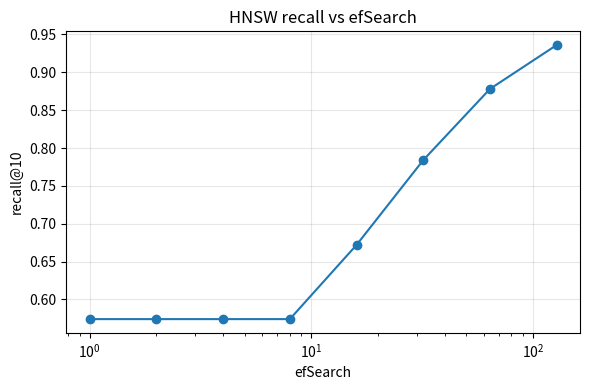

Recreate this plot in Python.
%pip install -q numpy matplotlib

import numpy as np
import matplotlib.pyplot as plt
import math
import heapq
import random
from collections import defaultdict

np.random.seed(0)
random.seed(0)

def l2(a, b):
    # Squared L2 is fine for ranking — cheaper than sqrt and preserves order.
    # We only care about *relative* distances during search.
    diff = a - b
    return float(np.dot(diff, diff))

class HNSW:
    def __init__(self, dim, M=8, ef_construction=32, m_L=None):
        self.dim = dim
        self.M = M                          # max neighbors per node per layer
        self.M_max0 = M * 2                  # layer 0 allows more neighbors — standard HNSW trick
        self.ef_construction = ef_construction
        # Level multiplier controls layer distribution. Paper recommends 1/ln(M).
        self.m_L = m_L if m_L is not None else 1.0 / math.log(M)
        self.data = []                       # list of vectors, indexed by internal id
        self.graphs = []                     # graphs[layer] is dict: node_id -> list of neighbor_ids
        self.entry_point = None              # top-layer entry node
        self.top_layer = -1

    def _random_level(self):
        # Exponentially decaying level assignment: most nodes get level 0,
        # fewer get level 1, etc. This is what gives HNSW its skip-list shape.
        return int(-math.log(random.random()) * self.m_L)

def _search_layer(self, q, entry_points, ef, layer):
    # Greedy best-first search on one layer.
    # `candidates` is a min-heap of (distance, node_id): nodes we might still expand.
    # `results` is a max-heap of (-distance, node_id): the best ef we have found.
    # Using a max-heap for results lets us prune anything worse than the current worst.
    visited = set(entry_points)
    candidates = []
    results = []
    for ep in entry_points:
        d = l2(q, self.data[ep])
        heapq.heappush(candidates, (d, ep))
        heapq.heappush(results, (-d, ep))

    while candidates:
        d_c, c = heapq.heappop(candidates)
        # Early termination: if the closest candidate is farther than the farthest result,
        # no unvisited neighbor can improve results.
        worst_in_results = -results[0][0]
        if d_c > worst_in_results:
            break
        for nb in self.graphs[layer].get(c, []):
            if nb in visited:
                continue
            visited.add(nb)
            d_nb = l2(q, self.data[nb])
            worst = -results[0][0] if results else float('inf')
            if d_nb < worst or len(results) < ef:
                heapq.heappush(candidates, (d_nb, nb))
                heapq.heappush(results, (-d_nb, nb))
                if len(results) > ef:
                    heapq.heappop(results)  # drop farthest
    # Return as sorted list of (distance, node_id) ascending.
    return sorted([(-d, n) for d, n in results])

HNSW._search_layer = _search_layer

def _select_neighbors(self, candidates, M):
    # Simplest heuristic: take the M closest from the candidate set.
    # The paper's better heuristic (selectNeighborsHeuristic) prunes edges that
    # go through existing neighbors to improve graph connectivity, but the simple
    # version is enough to see the core mechanics.
    return [n for _, n in sorted(candidates)[:M]]

HNSW._select_neighbors = _select_neighbors

def insert(self, x):
    # 1. Assign a random level to this new node.
    level = self._random_level()
    node_id = len(self.data)
    self.data.append(x)

    # 2. If the graph is empty, this node becomes the entry point.
    if self.entry_point is None:
        for l in range(level + 1):
            self.graphs.append({node_id: []})
        self.entry_point = node_id
        self.top_layer = level
        return node_id

    # 3. Make sure we have enough layers. New layers start empty and get this
    #    node as the first entry.
    while len(self.graphs) <= level:
        self.graphs.append({})

    # 4. Top-down greedy search: descend from the top layer to level+1
    #    using ef=1 (just find the single nearest point as the entry for the next layer).
    ep = [self.entry_point]
    for l in range(self.top_layer, level, -1):
        nearest = self._search_layer(x, ep, ef=1, layer=l)
        ep = [nearest[0][1]]

    # 5. From min(level, top_layer) down to 0, search with ef_construction and connect.
    for l in range(min(level, self.top_layer), -1, -1):
        found = self._search_layer(x, ep, ef=self.ef_construction, layer=l)
        M = self.M_max0 if l == 0 else self.M
        neighbors = self._select_neighbors(found, M)
        # Add bidirectional edges.
        self.graphs[l][node_id] = list(neighbors)
        for nb in neighbors:
            nb_edges = self.graphs[l].setdefault(nb, [])
            nb_edges.append(node_id)
            # If neighbor's edge list is too long, prune to M closest.
            if len(nb_edges) > M:
                trimmed = self._select_neighbors(
                    [(l2(self.data[nb], self.data[e]), e) for e in nb_edges], M
                )
                self.graphs[l][nb] = trimmed
        ep = [n for _, n in found]

    # 6. Update global entry point if we rose above the current top layer.
    if level > self.top_layer:
        self.top_layer = level
        self.entry_point = node_id
    return node_id

HNSW.insert = insert

def search(self, q, k=5, ef_search=32):
    # Top-down descent with ef=1, then a final ef_search pass at layer 0.
    ep = [self.entry_point]
    for l in range(self.top_layer, 0, -1):
        nearest = self._search_layer(q, ep, ef=1, layer=l)
        ep = [nearest[0][1]]
    found = self._search_layer(q, ep, ef=max(ef_search, k), layer=0)
    return found[:k]

HNSW.search = search

N, D = 2000, 64
X = np.random.randn(N, D).astype(np.float32)
queries = np.random.randn(50, D).astype(np.float32)

# Exact kNN baseline — O(N) per query.
def exact_knn(q, k=10):
    dists = ((X - q) ** 2).sum(axis=1)
    idx = np.argpartition(dists, k)[:k]
    return set(idx[np.argsort(dists[idx])].tolist())

# Build HNSW.
index = HNSW(dim=D, M=8, ef_construction=64)
for i in range(N):
    index.insert(X[i])
print(f'Built index with {len(index.data)} points, top layer = {index.top_layer}')

# Recall@10 as a function of efSearch.
def recall_at_k(ef_search, k=10):
    hits = 0
    for q in queries:
        truth = exact_knn(q, k=k)
        got = set(n for _, n in index.search(q, k=k, ef_search=ef_search))
        hits += len(truth & got) / k
    return hits / len(queries)

for ef in [1, 4, 8, 16, 32, 64, 128]:
    r = recall_at_k(ef)
    print(f'efSearch={ef:4d}  recall@10 = {r:.3f}')

efs = [1, 2, 4, 8, 16, 32, 64, 128]
recalls = [recall_at_k(ef) for ef in efs]
plt.figure(figsize=(6, 4))
plt.plot(efs, recalls, 'o-')
plt.xscale('log')
plt.xlabel('efSearch')
plt.ylabel('recall@10')
plt.title('HNSW recall vs efSearch')
plt.grid(True, alpha=0.3)
plt.tight_layout()
plt.show()

# Rebuild with larger M and compare.
idx_big = HNSW(dim=D, M=16, ef_construction=64)
for i in range(N):
    idx_big.insert(X[i])

def recall_other(index, ef_search, k=10):
    hits = 0
    for q in queries:
        truth = exact_knn(q, k=k)
        got = set(n for _, n in index.search(q, k=k, ef_search=ef_search))
        hits += len(truth & got) / k
    return hits / len(queries)

for ef in [4, 16, 64]:
    print(f'ef={ef:3d}  M=8: {recall_at_k(ef):.3f}   M=16: {recall_other(idx_big, ef):.3f}')
